Image classification data set "split_data5" (sarath1102/Automatic-Classification-of-Nutritional-Deficiencies-in-Coffee-Leaves-Images-Using-Transfer-Learning on GitHub). Class labels (4): boron deficiency, calcium deficiency, iron deficiency, potasium K.

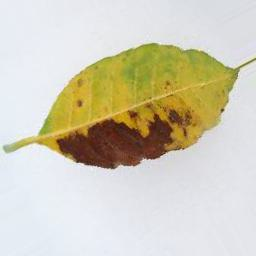
Label: potasium K

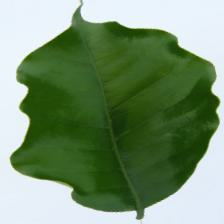
Label: calcium deficiency

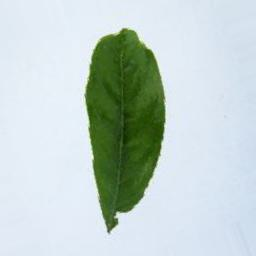
Label: boron deficiency

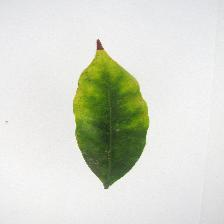
Label: potasium K

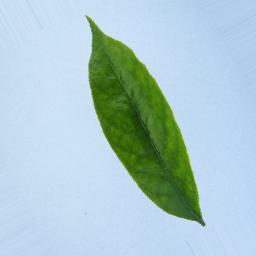
Label: iron deficiency

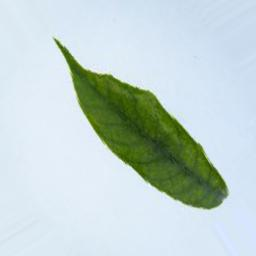
Label: iron deficiency
